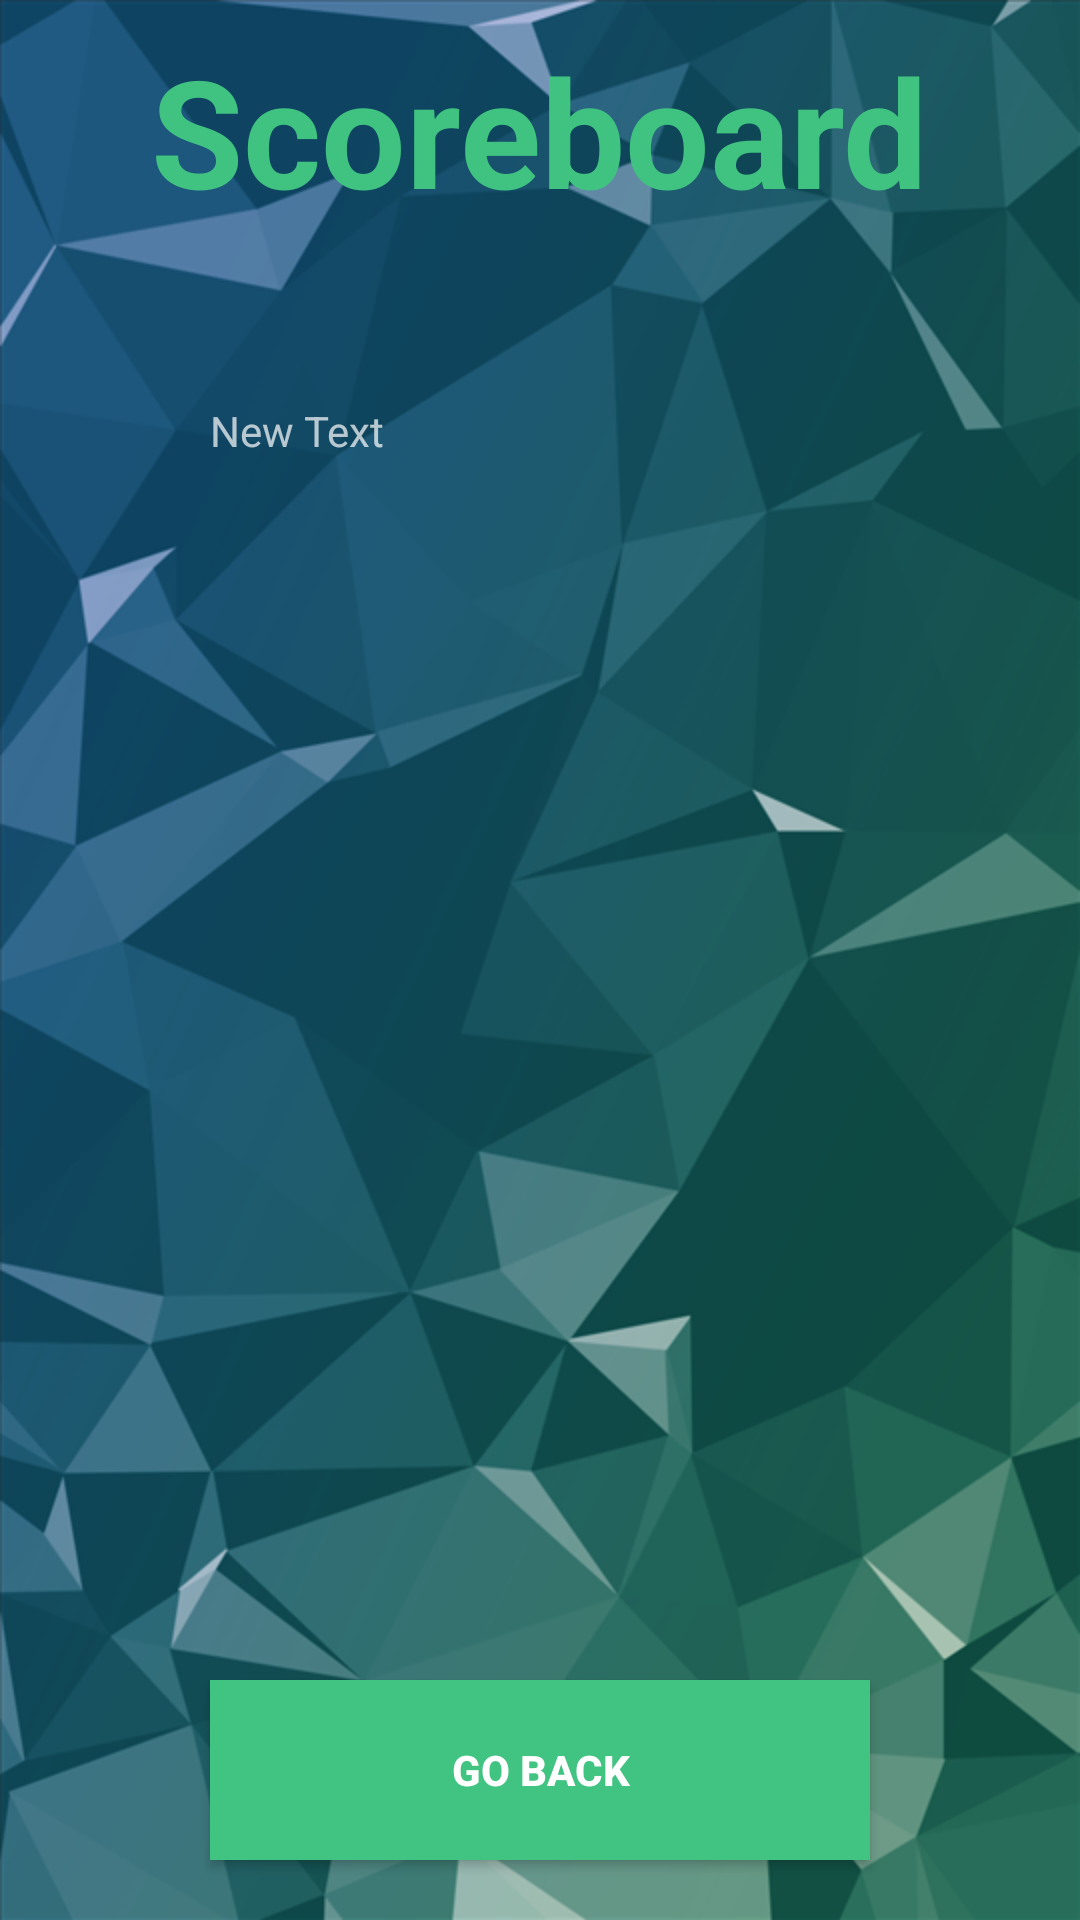

Produce the Android XML layout that renders to this screen, including the resource entries it uses.
<!-- AndroidManifest.xml: application theme AppTheme -->
<!-- res/layout/scoreboard.xml -->
<?xml version="1.0" encoding="utf-8"?>

<RelativeLayout xmlns:android="http://schemas.android.com/apk/res/android"
    android:layout_width="match_parent"
    android:layout_height="match_parent"
    android:background="@drawable/backgroundforall"
    android:keepScreenOn="true">

    <TextView
        android:id="@+id/titleScoreboard"
        android:textStyle="bold"
        android:layout_centerHorizontal="true"
        android:layout_margin="10dp"
        android:text="Scoreboard"
        android:textColor="#FF40C381"
        android:layout_marginTop="30dp"
        android:textSize="50dp"
        android:layout_width="wrap_content"
        android:layout_height="65dp"/>

    <Button
        android:id="@+id/backButton"
        android:layout_width="220dp"
        android:layout_height="60dp"
        android:layout_marginTop="20dp"
        android:layout_below="@+id/nextPlayer"
        android:layout_centerInParent="true"
        android:layout_alignParentBottom="true"
        android:layout_marginBottom="20dp"
        android:text="GO Back"
        android:textStyle="bold"
        android:onClick="goBack"
        android:background="#41c382" />

    <TextView
        android:layout_width="wrap_content"
        android:layout_height="wrap_content"
        android:text="New Text"
        android:id="@+id/scoreboardData"
        android:layout_below="@+id/titleScoreboard"
        android:layout_alignLeft="@+id/backButton"
        android:layout_alignStart="@+id/backButton"
        android:layout_marginTop="49dp"
        android:layout_alignRight="@+id/backButton"
        android:layout_alignEnd="@+id/backButton" />


</RelativeLayout>
<!-- resources referenced by this layout -->
<resources>
  <!-- drawable backgroundforall: png bitmap (drawable, 220146 bytes) -->
  <style name="AppTheme" parent="Theme.AppCompat.NoActionBar">
          
          <item name="colorPrimary">@color/colorPrimary</item>
          <item name="colorPrimaryDark">@color/colorPrimaryDark</item>
          <item name="colorAccent">@color/colorAccent</item>
      </style>
  <!-- not gathered from this repository: default colours our renderer supplied (Android Studio template values) -->
  <color name="colorPrimary">#FF6200EE</color>
  <color name="colorPrimaryDark">#FF3700B3</color>
  <color name="colorAccent">#FF03DAC5</color>
</resources>
